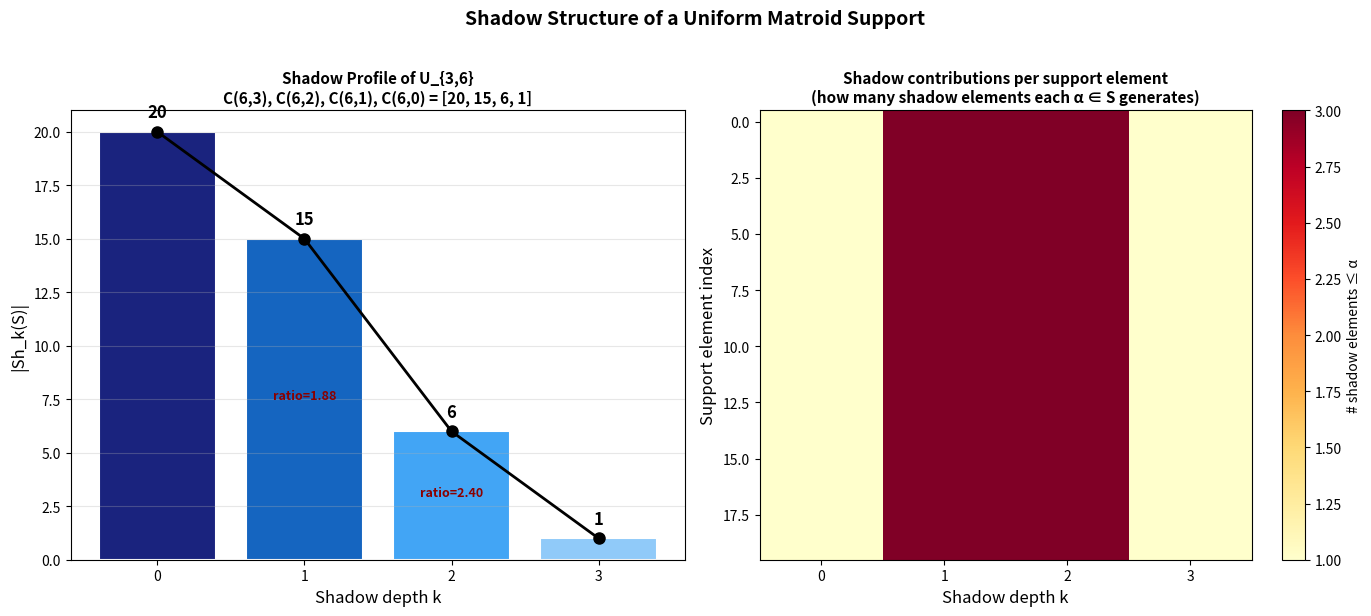

This chart was generated by the following Python code:
"""
Visualization: Shadow Containment Heatmap

Shows the shadow containment structure as a heatmap. For each pair (k, element),
the heatmap shows which shadow layers contain which elements, revealing the
nested structure of iterated shadows.
"""

import numpy as np
import matplotlib.pyplot as plt
from itertools import combinations
from math import comb

# ─── Self-contained functions ────────────────────────────────────────────────

def bounded_compositions(n, total, bounds):
    results = []
    def bt(idx, rem, cur):
        if idx == n:
            if rem == 0: results.append(tuple(cur))
            return
        for v in range(min(rem, bounds[idx]) + 1):
            cur.append(v); bt(idx+1, rem-v, cur); cur.pop()
    bt(0, total, [])
    return results

def kth_shadow(S, d, k):
    target = d - k
    if target < 0: return set()
    shadow = set()
    for alpha in S:
        for beta in bounded_compositions(len(alpha), target, alpha):
            shadow.add(beta)
    return shadow

def shadow_profile(S, d):
    return [len(kth_shadow(S, d, k)) for k in range(d + 1)]

def boolean_support(n, r):
    S = set()
    for subset in combinations(range(n), r):
        vec = [0]*n
        for i in subset: vec[i] = 1
        S.add(tuple(vec))
    return S

# ─── Generate data for U_{3,6} ──────────────────────────────────────────────

n, r = 6, 3
S = boolean_support(n, r)
d = r

# Compute all shadow layers
shadows = {}
all_elements = set()
for k in range(d + 1):
    sh = kth_shadow(S, d, k)
    shadows[k] = sh
    all_elements.update(sh)

# Create figure with two panels
fig, (ax1, ax2) = plt.subplots(1, 2, figsize=(14, 6))

# Panel 1: Shadow profile bar chart with log-concavity annotation
prof = shadow_profile(S, d)
ks = list(range(d + 1))
colors_bar = ['#1a237e', '#1565c0', '#42a5f5', '#90caf9']

ax1.bar(ks, prof, color=[colors_bar[k] for k in ks], edgecolor='white', linewidth=1.5)
ax1.plot(ks, prof, 'ko-', markersize=8, linewidth=2, zorder=5)

for k in range(d + 1):
    ax1.text(k, prof[k] + 0.5, str(prof[k]), ha='center', va='bottom',
             fontweight='bold', fontsize=12)

# Add log-concavity check
for k in range(1, len(prof) - 1):
    denom = prof[k-1] * prof[k+1]
    if denom > 0:
        ratio = prof[k]**2 / denom
        ax1.annotate(f'ratio={ratio:.2f}',
                    xy=(k, prof[k]/2), fontsize=9,
                    ha='center', color='darkred', fontweight='bold')

ax1.set_xlabel('Shadow depth k', fontsize=12)
ax1.set_ylabel('|Sh_k(S)|', fontsize=12)
ax1.set_title(f'Shadow Profile of U_{{{r},{n}}}\n'
              f'C({n},3), C({n},2), C({n},1), C({n},0) = {prof}',
              fontsize=11, fontweight='bold')
ax1.set_xticks(ks)
ax1.grid(axis='y', alpha=0.3)

# Panel 2: Shadow containment — which original elements contribute to which shadows
# For each element in S, show how many shadow elements it generates at each level
S_list = sorted(S)
mat = np.zeros((len(S_list), d + 1))

for idx, alpha in enumerate(S_list):
    for k in range(d + 1):
        # Count elements in Sh_k that are ≤ alpha
        count = 0
        for beta in shadows[k]:
            if all(beta[i] <= alpha[i] for i in range(n)):
                count += 1
        mat[idx, k] = count

im = ax2.imshow(mat, aspect='auto', cmap='YlOrRd', interpolation='nearest')
ax2.set_xlabel('Shadow depth k', fontsize=12)
ax2.set_ylabel('Support element index', fontsize=12)
ax2.set_title('Shadow contributions per support element\n'
              '(how many shadow elements each α ∈ S generates)',
              fontsize=11, fontweight='bold')
ax2.set_xticks(range(d + 1))
plt.colorbar(im, ax=ax2, label='# shadow elements ≤ α')

fig.suptitle('Shadow Structure of a Uniform Matroid Support',
             fontsize=14, fontweight='bold', y=1.02)
plt.tight_layout()
plt.savefig('shadow_heatmap.png', dpi=150, bbox_inches='tight')
plt.close()
print("Saved shadow_heatmap.png")
